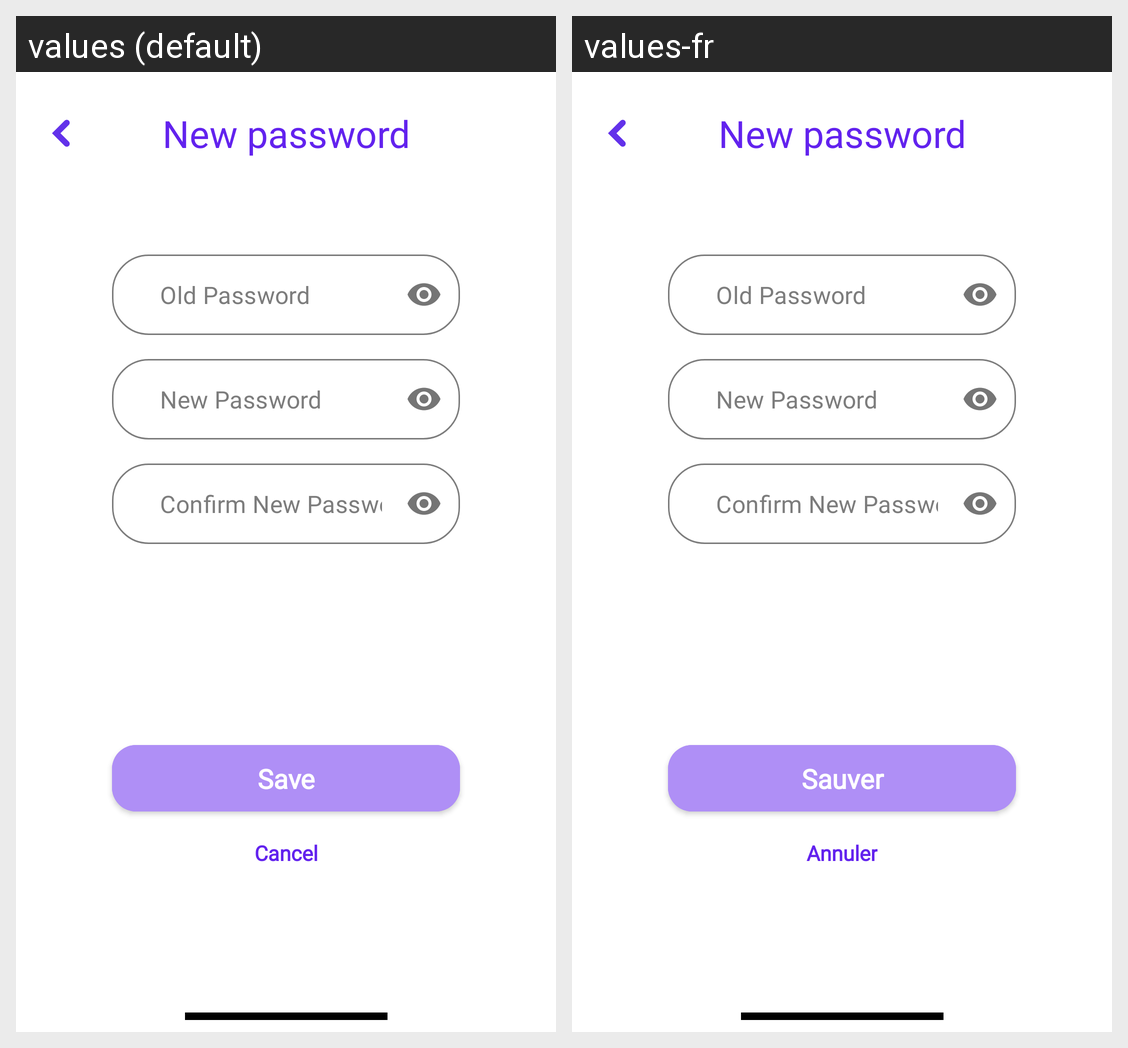

This grid shows one Android layout under two languages. Give, for every string resource on the screen, its name, the default text and each shown locale's text.
Android screen res/layout/fragment_edit_password.xml rendered under 2 locales, left to right: values (default), values-fr. Device: Nexus 5 (rendered at 1080×1920; each locale shown at half size, 540×960, under a caption strip naming it); theme Theme.StellKey.TranslucentStatusBar.
Strings drawn on this screen, with the default value and each locale's value (text and hints the layout hard-codes, and strings that could not be matched under every locale, appear in the picture but are not listed):

new_password
  values: New password
  values-fr: New password

old_password
  values: Old Password
  values-fr: Old Password

new_password_placeholder
  values: New Password
  values-fr: New Password

confirm_new_password
  values: Confirm New Password
  values-fr: Confirm New Password

save
  values: Save
  values-fr: Sauver

cancel
  values: Cancel
  values-fr: Annuler
